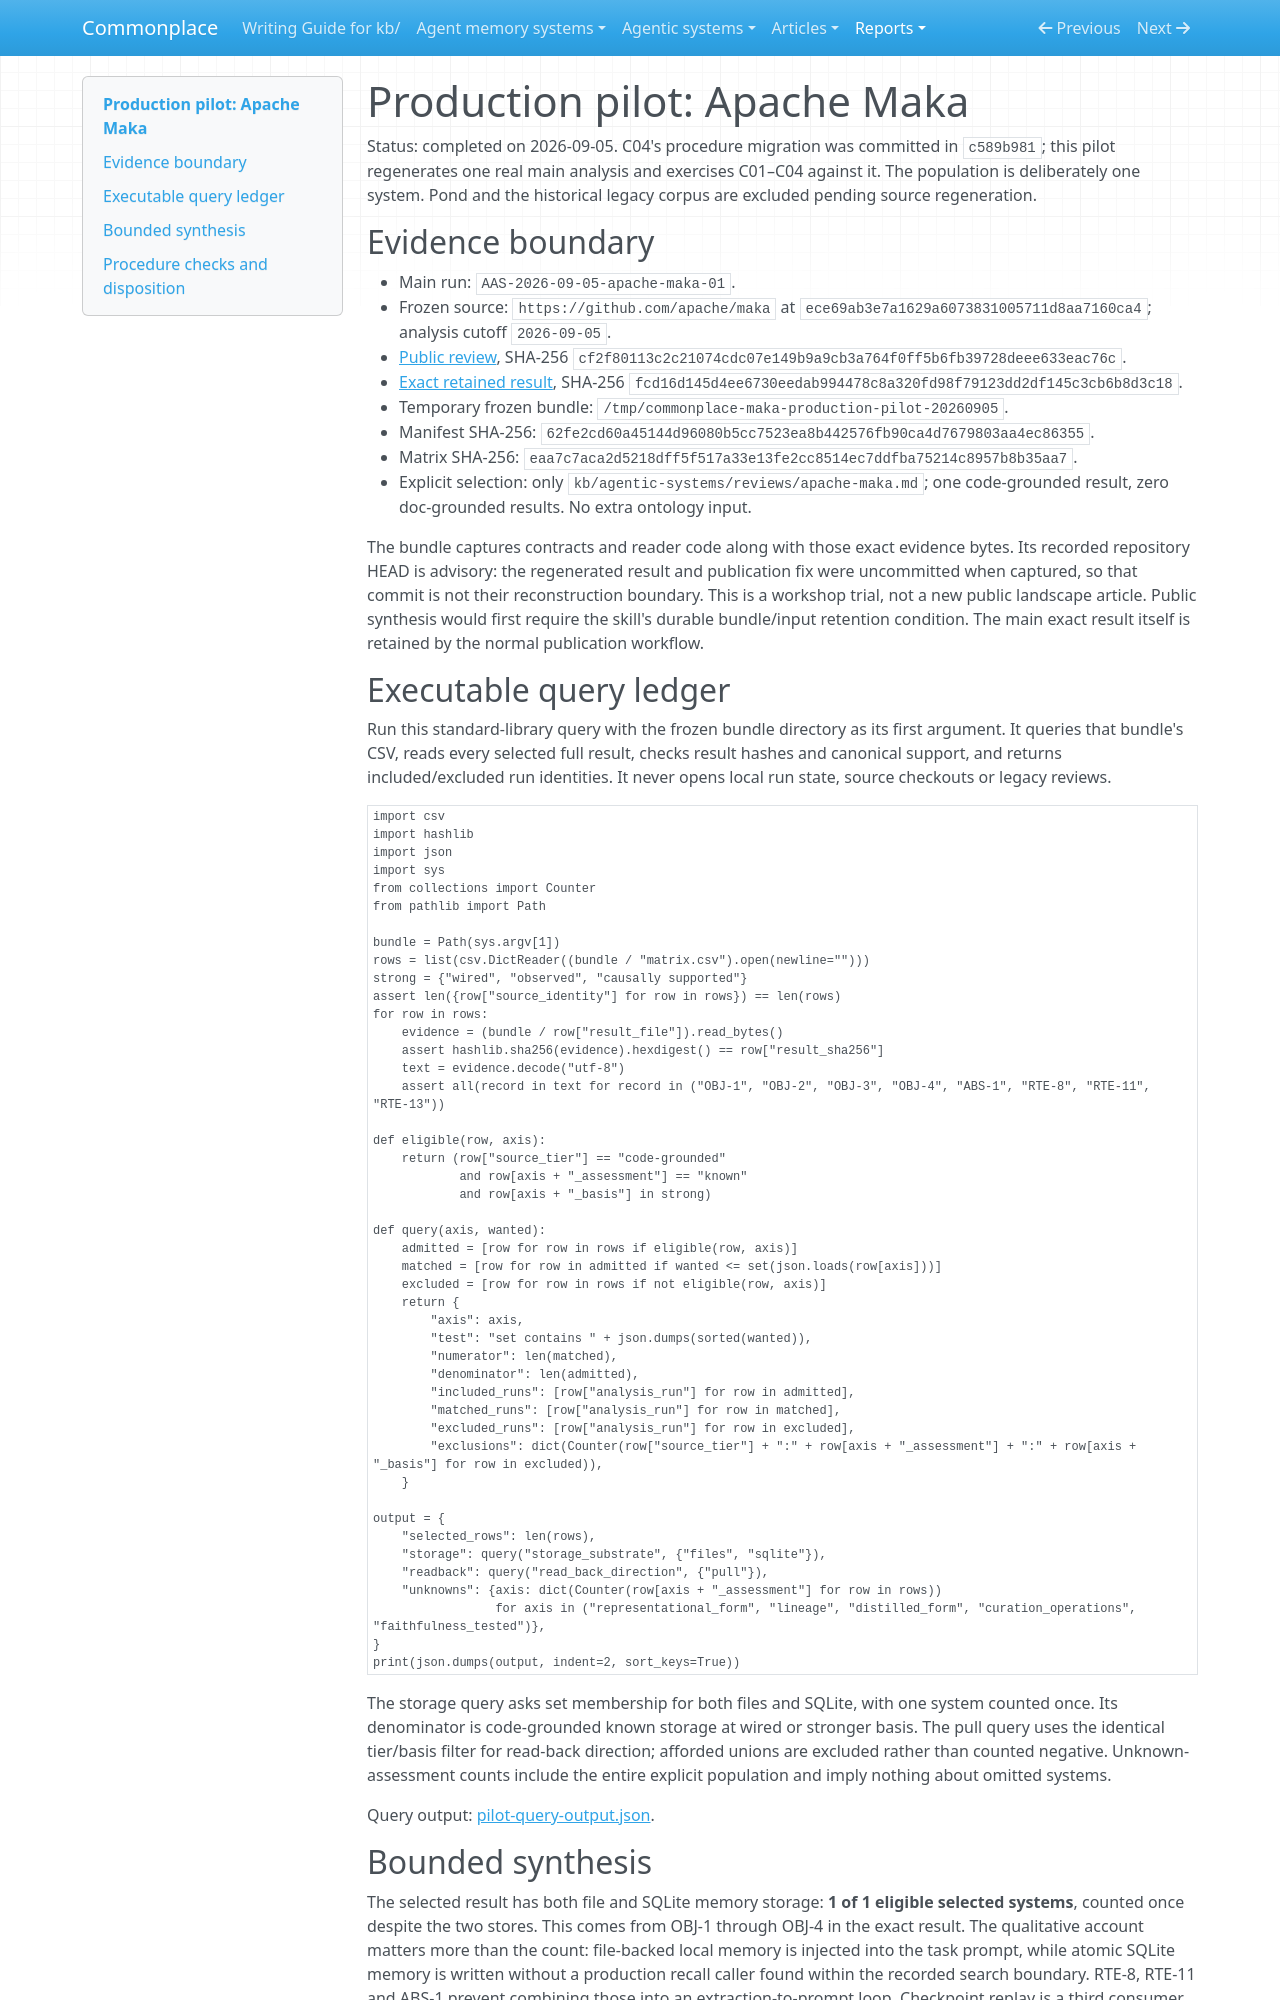

repository: zby/commonplace · page: reports/retained/agentic-analysis-consumer-migration-20261002/captures/production-pilot/index.html · generator: mkdocs

# Production pilot: Apache Maka

Status: completed on 2026-09-05. C04's procedure migration was committed in
`c589b981`; this pilot regenerates one real main analysis and exercises
C01–C04 against it. The population is deliberately one system. Pond and the
historical legacy corpus are excluded pending source regeneration.

## Evidence boundary

- Main run: `AAS-2026-09-05-apache-maka-01`.
- Frozen source: `https://github.com/apache/maka` at
  `ece69ab3e7a1629a6073831005711d8aa7160ca4`; analysis cutoff `2026-09-05`.
- [Public review](../../agentic-systems/reviews-archive/apache-maka.md), SHA-256
  `cf2f80113c2c21074cdc07e149b9a9cb3a764f0ff5b6fb39728deee633eac76c`.
- [Exact retained result](../../agentic-systems/reports/retained-archive/AAS-2026-09-05-apache-maka-01/result.md), SHA-256
  `fcd16d145d4ee6730eedab994478c8a320fd98f79123dd2df145c3cb6b8d3c18`.
- Temporary frozen bundle:
  `/tmp/commonplace-maka-production-pilot-20260905`.
- Manifest SHA-256:
  `62fe2cd60a45144d96080b5cc7523ea8b442576fb90ca4d7679803aa4ec86355`.
- Matrix SHA-256:
  `eaa7c7aca2d5218dff5f517a33e13fe2cc8514ec7ddfba75214c8957b8b35aa7`.
- Explicit selection: only `kb/agentic-systems/reviews/apache-maka.md`;
  one code-grounded result, zero doc-grounded results. No extra ontology input.

The bundle captures contracts and reader code along with those exact evidence
bytes. Its recorded repository HEAD is advisory: the regenerated result and
publication fix were uncommitted when captured, so that commit is not their
reconstruction boundary. This is a workshop trial, not a new public landscape
article. Public synthesis would first require the skill's durable bundle/input
retention condition. The main exact result itself is retained by the normal
publication workflow.

## Executable query ledger

Run this standard-library query with the frozen bundle directory as its first
argument. It queries that bundle's CSV, reads every selected full result,
checks result hashes and canonical support, and returns included/excluded run
identities. It never opens local run state, source checkouts or legacy reviews.

```python
import csv
import hashlib
import json
import sys
from collections import Counter
from pathlib import Path

bundle = Path(sys.argv[1])
rows = list(csv.DictReader((bundle / "matrix.csv").open(newline="")))
strong = {"wired", "observed", "causally supported"}
assert len({row["source_identity"] for row in rows}) == len(rows)
for row in rows:
    evidence = (bundle / row["result_file"]).read_bytes()
    assert hashlib.sha256(evidence).hexdigest() == row["result_sha256"]
    text = evidence.decode("utf-8")
    assert all(record in text for record in ("OBJ-1", "OBJ-2", "OBJ-3", "OBJ-4", "ABS-1", "RTE-8", "RTE-11", "RTE-13"))

def eligible(row, axis):
    return (row["source_tier"] == "code-grounded"
            and row[axis + "_assessment"] == "known"
            and row[axis + "_basis"] in strong)

def query(axis, wanted):
    admitted = [row for row in rows if eligible(row, axis)]
    matched = [row for row in admitted if wanted <= set(json.loads(row[axis]))]
    excluded = [row for row in rows if not eligible(row, axis)]
    return {
        "axis": axis,
        "test": "set contains " + json.dumps(sorted(wanted)),
        "numerator": len(matched),
        "denominator": len(admitted),
        "included_runs": [row["analysis_run"] for row in admitted],
        "matched_runs": [row["analysis_run"] for row in matched],
        "excluded_runs": [row["analysis_run"] for row in excluded],
        "exclusions": dict(Counter(row["source_tier"] + ":" + row[axis + "_assessment"] + ":" + row[axis + "_basis"] for row in excluded)),
    }

output = {
    "selected_rows": len(rows),
    "storage": query("storage_substrate", {"files", "sqlite"}),
    "readback": query("read_back_direction", {"pull"}),
    "unknowns": {axis: dict(Counter(row[axis + "_assessment"] for row in rows))
                 for axis in ("representational_form", "lineage", "distilled_form", "curation_operations", "faithfulness_tested")},
}
print(json.dumps(output, indent=2, sort_keys=True))
```

The storage query asks set membership for both files and SQLite, with one
system counted once. Its denominator is code-grounded known storage at wired
or stronger basis. The pull query uses the identical tier/basis filter for
read-back direction; afforded unions are excluded rather than counted negative.
Unknown-assessment counts include the entire explicit population and imply
nothing about omitted systems.

Query output: [pilot-query-output.json](./pilot-query-output.json).
